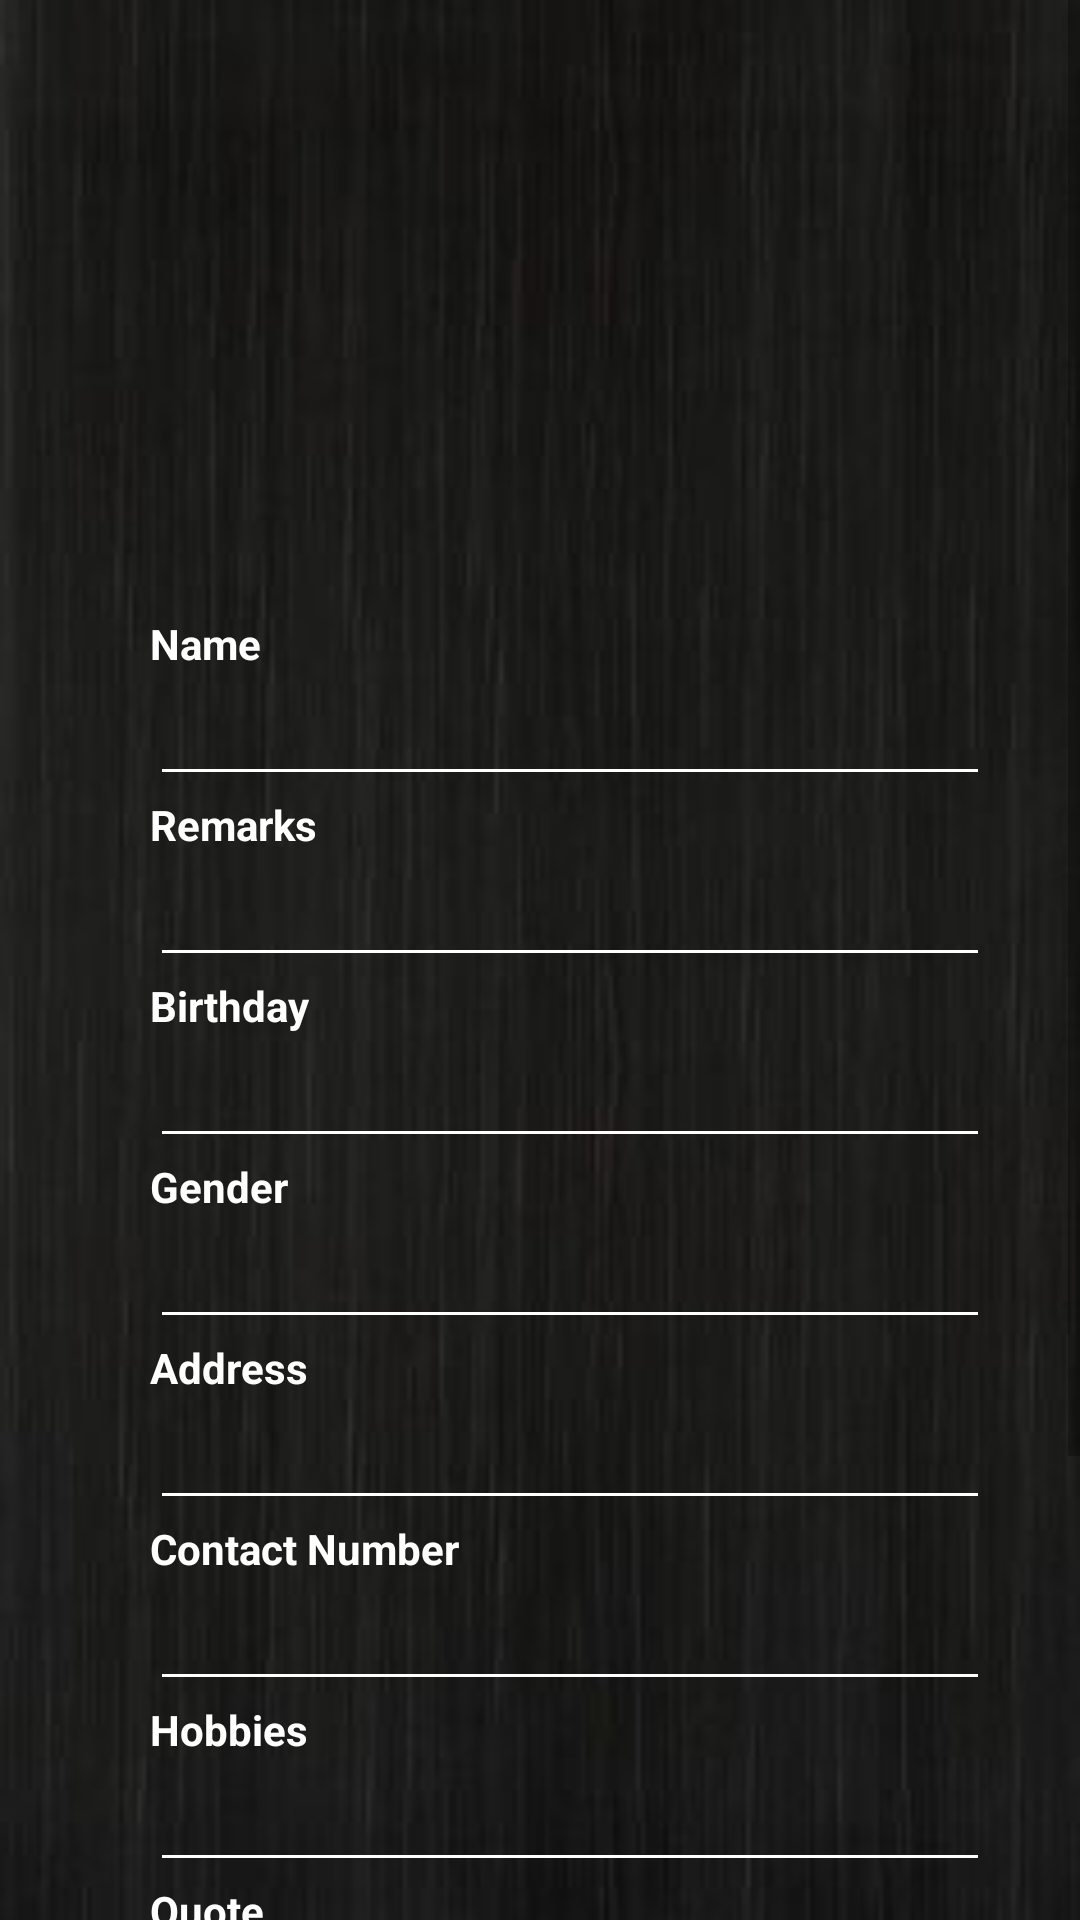

The Android layout XML behind this screen, and the referenced resources:
<!-- AndroidManifest.xml: application theme Theme.Slambook -->
<!-- res/layout/activity_edit_entry.xml -->
<?xml version="1.0" encoding="utf-8"?>
<LinearLayout xmlns:android="http://schemas.android.com/apk/res/android"
    xmlns:app="http://schemas.android.com/apk/res-auto"
    xmlns:tools="http://schemas.android.com/tools"
    android:layout_width="match_parent"
    android:layout_height="match_parent"
    android:orientation="vertical"
    android:background="@drawable/bg"
    >

    <ScrollView
        android:layout_width="match_parent"
        android:layout_height="match_parent">
        <LinearLayout
            android:layout_width="match_parent"
            android:orientation="vertical"
            android:layout_height="match_parent">
            <ImageView
                android:id="@+id/img1"
                android:layout_width="200dp"
                android:layout_height="200dp"
                android:layout_gravity="center"
                android:layout_weight="2"
                />
            <LinearLayout
                android:layout_width="300dp"
                android:layout_height="wrap_content"
                android:layout_gravity="center"
                android:layout_marginTop="5dp"
                android:paddingLeft="20dp"
                android:orientation="vertical">
                <TextView
                    android:layout_width="wrap_content"
                    android:layout_height="wrap_content"
                    android:textColor="@color/white"
                    android:textStyle="bold"
                    android:text="Name">

                </TextView>
                <EditText
                    android:id="@+id/edt1"
                    android:layout_width="match_parent"
                    android:layout_height="wrap_content"
                    android:ems="10"
                    android:textColor="@color/white"
                    android:backgroundTint="@color/white"
                    android:textColorHint="@color/white"
                    android:inputType="textPersonName"
                    android:hint="" />
                <TextView
                    android:layout_width="wrap_content"
                    android:layout_height="wrap_content"
                    android:text="Remarks"
                    android:textColor="@color/white"
                    android:textStyle="bold">
                </TextView>

                <EditText
                    android:textColor="@color/white"
                    android:backgroundTint="@color/white"
                    android:textColorHint="@color/white"
                    android:id="@+id/edt2"
                    android:layout_width="match_parent"
                    android:layout_height="wrap_content"
                    android:ems="10"
                    android:inputType="textPersonName"
                    android:hint="" />
                <TextView
                    android:layout_width="wrap_content"
                    android:layout_height="wrap_content"
                    android:text="Birthday"
                    android:textColor="@color/white"
                    android:textStyle="bold">

                </TextView>

                <EditText
                    android:textColor="@color/white"
                    android:backgroundTint="@color/white"
                    android:textColorHint="@color/white"
                    android:id="@+id/edt3"
                    android:layout_width="match_parent"
                    android:layout_height="wrap_content"
                    android:ems="10"
                    android:inputType="textPersonName"
                    android:hint="" />
                <TextView
                    android:layout_width="wrap_content"
                    android:layout_height="wrap_content"
                    android:text="Gender"
                    android:textColor="@color/white"
                    android:textStyle="bold">

                </TextView>

                <EditText
                    android:textColor="@color/white"
                    android:backgroundTint="@color/white"
                    android:textColorHint="@color/white"
                    android:id="@+id/edt4"
                    android:layout_width="match_parent"
                    android:layout_height="wrap_content"
                    android:ems="10"
                    android:inputType="textPersonName"
                    android:hint="" />
                <TextView
                    android:layout_width="wrap_content"
                    android:layout_height="wrap_content"
                    android:text="Address"
                    android:textColor="@color/white"
                    android:textStyle="bold">

                </TextView>

                <EditText
                    android:textColor="@color/white"
                    android:backgroundTint="@color/white"
                    android:textColorHint="@color/white"
                    android:id="@+id/edt5"
                    android:layout_width="match_parent"
                    android:layout_height="wrap_content"
                    android:ems="10"
                    android:inputType="textPersonName"
                    android:hint="" />
                <TextView
                    android:layout_width="wrap_content"
                    android:layout_height="wrap_content"
                    android:text="Contact Number"
                    android:textColor="@color/white"
                    android:textStyle="bold">

                </TextView>

                <EditText
                    android:textColor="@color/white"
                    android:backgroundTint="@color/white"
                    android:textColorHint="@color/white"
                    android:id="@+id/edt6"
                    android:layout_width="match_parent"
                    android:layout_height="wrap_content"
                    android:ems="10"
                    android:inputType="textPersonName"
                    android:hint="" />
                <TextView
                    android:layout_width="wrap_content"
                    android:layout_height="wrap_content"
                    android:text="Hobbies"
                    android:textColor="@color/white"
                    android:textStyle="bold">

                </TextView>

                <EditText
                    android:textColor="@color/white"
                    android:backgroundTint="@color/white"
                    android:textColorHint="@color/white"
                    android:id="@+id/edt7"
                    android:layout_width="match_parent"
                    android:layout_height="wrap_content"
                    android:ems="10"
                    android:inputType="textPersonName"
                    android:hint="" />
                <TextView
                    android:layout_width="wrap_content"
                    android:layout_height="wrap_content"
                    android:text="Quote"
                    android:textColor="@color/white"
                    android:textStyle="bold">

                </TextView>

                <EditText
                    android:textColor="@color/white"
                    android:backgroundTint="@color/white"
                    android:textColorHint="@color/white"
                    android:id="@+id/edt8"
                    android:layout_width="match_parent"
                    android:layout_height="wrap_content"
                    android:ems="10"
                    android:inputType="textPersonName"
                    android:hint="" />
                <TextView
                    android:layout_width="wrap_content"
                    android:layout_height="wrap_content"
                    android:text="Name of yo Crush"
                    android:textColor="@color/white"
                    android:textStyle="bold">

                </TextView>
                <EditText
                    android:textColor="@color/white"
                    android:backgroundTint="@color/white"
                    android:textColorHint="@color/white"
                    android:id="@+id/edt9"
                    android:layout_width="match_parent"
                    android:layout_height="wrap_content"
                    android:ems="10"
                    android:inputType="textPersonName"
                    android:hint="" />

                <Button
                    android:id="@+id/btn1"
                    android:layout_width="match_parent"
                    android:layout_height="wrap_content"
                    android:backgroundTint="#5C93EC"
                    android:layout_gravity="center"
                    android:textColor="@color/white"
                    android:text="Edit Entry" />

                <Button
                    android:id="@+id/btn2"
                    android:layout_width="match_parent"
                    android:layout_height="wrap_content"
                    android:backgroundTint="#C41F9E"
                    android:textColor="@color/white"
                    android:text="Cancel" />

            </LinearLayout>

        </LinearLayout>
    </ScrollView>


</LinearLayout>
<!-- resources referenced by this layout -->
<resources>
  <color name="white">#FFFFFFFF</color>
  <!-- drawable bg: jpg bitmap (drawable, 8126 bytes) -->
  <style name="Theme.Slambook" parent="Theme.MaterialComponents.DayNight.DarkActionBar">
          
          <item name="colorPrimary">@color/purple_500</item>
          <item name="colorPrimaryVariant">@color/purple_700</item>
          <item name="colorOnPrimary">@color/white</item>
          
          <item name="colorSecondary">@color/teal_200</item>
          <item name="colorSecondaryVariant">@color/teal_700</item>
          <item name="colorOnSecondary">@color/black</item>
          
          <item name="android:statusBarColor" tools:targetApi="l">?attr/colorPrimaryVariant</item>
          
      </style>
  <color name="purple_500">#FF6200EE</color>
  <color name="purple_700">#FF3700B3</color>
  <color name="teal_200">#FF03DAC5</color>
  <color name="teal_700">#FF018786</color>
  <color name="black">#FF000000</color>
</resources>
